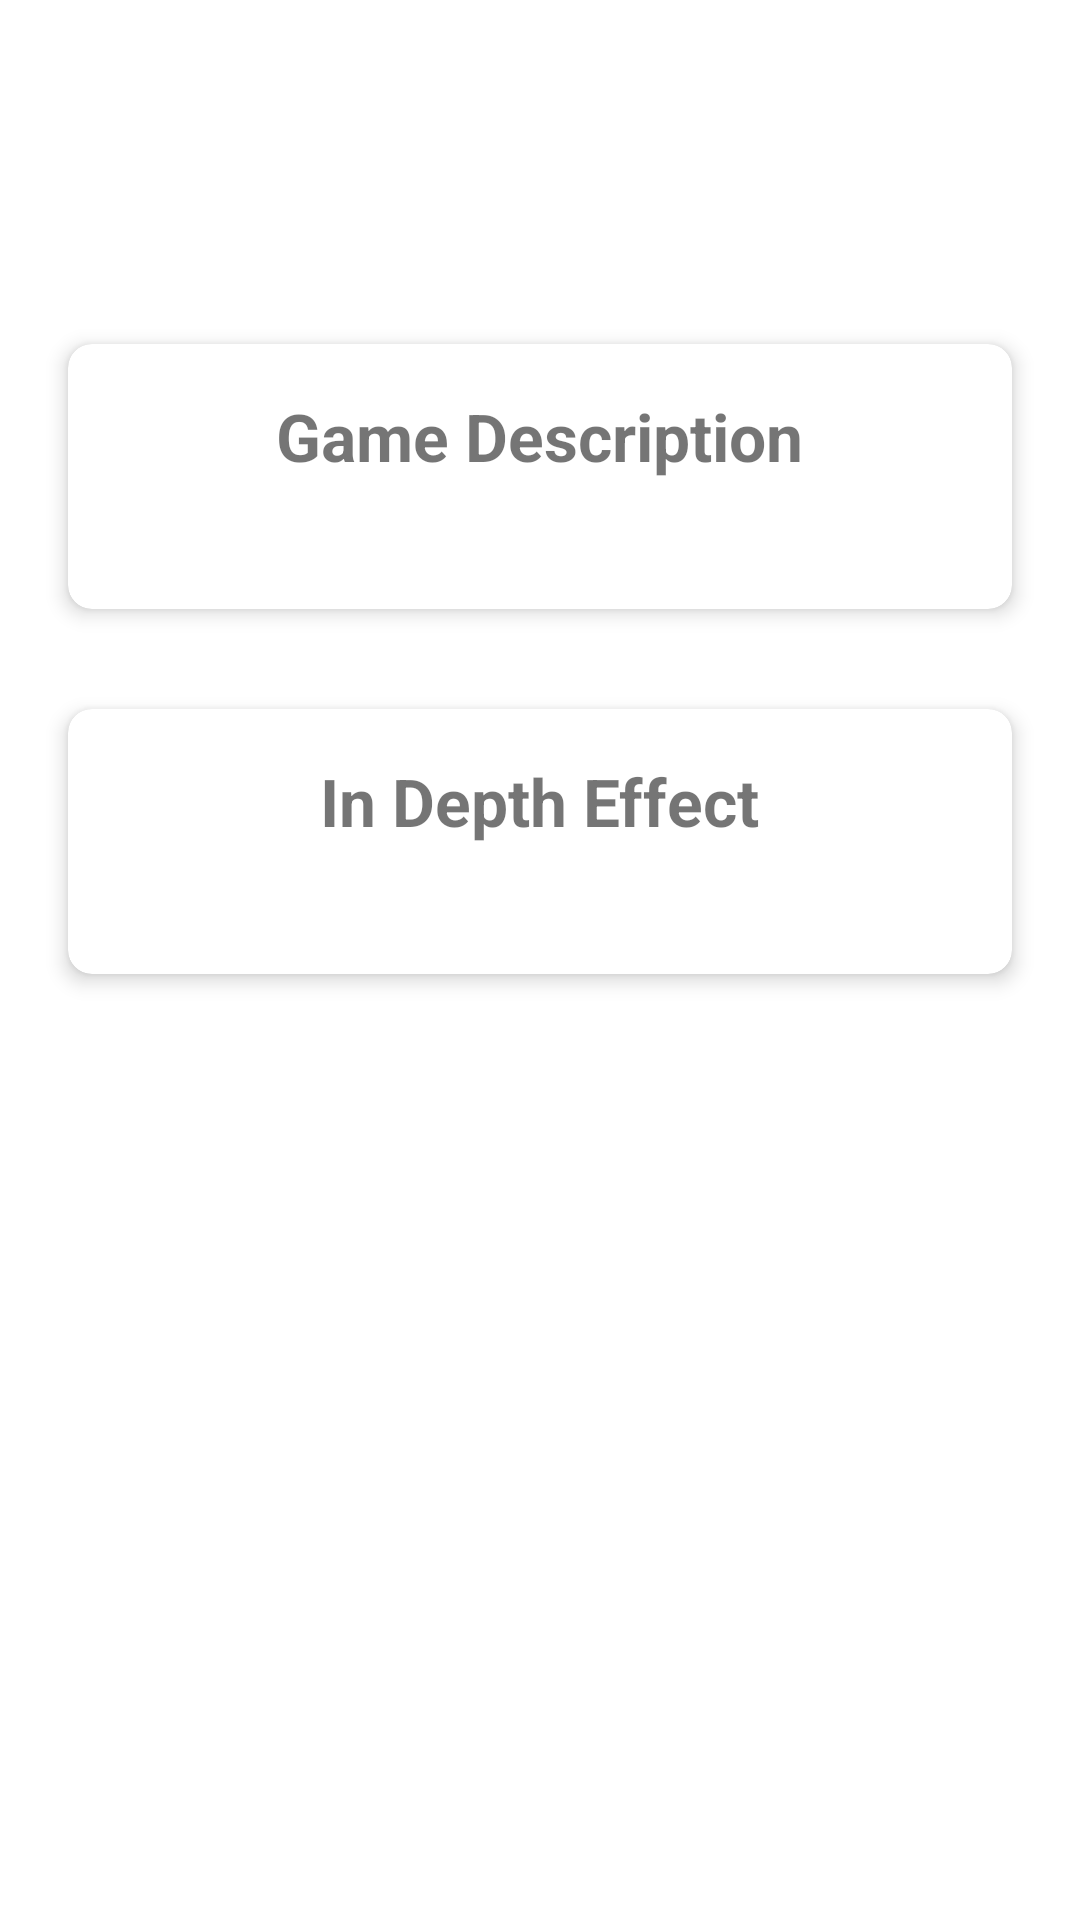

Android layout source for this screen:
<!-- AndroidManifest.xml: application theme Theme.FabPokedex -->
<!-- res/layout/bottom_sheet_ability.xml -->
<?xml version="1.0" encoding="utf-8"?>
<androidx.constraintlayout.widget.ConstraintLayout xmlns:android="http://schemas.android.com/apk/res/android"
    xmlns:app="http://schemas.android.com/apk/res-auto"
    xmlns:tools="http://schemas.android.com/tools"
    android:layout_width="match_parent"
    android:layout_height="match_parent"
    android:paddingBottom="16dp">

    <TextView
        android:id="@+id/abilityName"
        android:layout_width="0dp"
        android:layout_height="90dp"
        android:background="@drawable/pokemon_details_info_background"
        android:gravity="center"
        android:textColor="@color/white"
        android:textSize="48sp"
        app:layout_constraintEnd_toEndOf="parent"
        app:layout_constraintStart_toStartOf="parent"
        app:layout_constraintTop_toTopOf="parent"
        tools:text="Chlorophyll" />

    <androidx.cardview.widget.CardView
        android:id="@+id/game_description_card"
        android:layout_width="0dp"
        android:layout_height="wrap_content"
        android:layout_marginStart="16dp"
        android:layout_marginTop="16dp"
        android:layout_marginEnd="16dp"
        app:cardCornerRadius="8dp"
        app:cardElevation="4dp"
        app:cardUseCompatPadding="true"
        app:layout_constraintEnd_toEndOf="parent"
        app:layout_constraintStart_toStartOf="parent"
        app:layout_constraintTop_toBottomOf="@id/abilityName">

        <LinearLayout
            android:layout_width="match_parent"
            android:layout_height="wrap_content"
            android:layout_margin="16dp"
            android:baselineAligned="false"
            android:orientation="vertical">

            <TextView
                android:layout_width="wrap_content"
                android:layout_height="wrap_content"
                android:layout_gravity="center_horizontal"
                android:text="Game Description"
                android:textSize="22sp"
                android:textStyle="bold" />

            <TextView
                android:id="@+id/gameDescription"
                android:layout_width="wrap_content"
                android:layout_height="wrap_content"
                android:layout_gravity="center_horizontal"
                android:layout_marginTop="8dp"
                android:gravity="center" />

        </LinearLayout>

    </androidx.cardview.widget.CardView>

    <androidx.cardview.widget.CardView
        android:id="@+id/in_depth_effect_card"
        android:layout_width="0dp"
        android:layout_height="wrap_content"
        android:layout_marginStart="16dp"
        android:layout_marginTop="16dp"
        android:layout_marginEnd="16dp"
        app:cardCornerRadius="8dp"
        app:cardElevation="4dp"
        app:cardUseCompatPadding="true"
        app:layout_constraintEnd_toEndOf="parent"
        app:layout_constraintStart_toStartOf="parent"
        app:layout_constraintTop_toBottomOf="@id/game_description_card">

        <LinearLayout
            android:layout_width="match_parent"
            android:layout_height="wrap_content"
            android:layout_margin="16dp"
            android:baselineAligned="false"
            android:orientation="vertical">

            <TextView
                android:layout_width="wrap_content"
                android:layout_height="wrap_content"
                android:layout_gravity="center_horizontal"
                android:text="In Depth Effect"
                android:textSize="22sp"
                android:textStyle="bold" />

            <TextView
                android:id="@+id/inDepthEffect"
                android:layout_width="wrap_content"
                android:layout_height="wrap_content"
                android:layout_gravity="center_horizontal"
                android:layout_marginTop="8dp"
                android:gravity="center" />

        </LinearLayout>

    </androidx.cardview.widget.CardView>

</androidx.constraintlayout.widget.ConstraintLayout>
<!-- resources referenced by this layout -->
<resources>
  <color name="white">#FFFFFFFF</color>
  <!-- drawable pokemon_details_info_background (drawable) -->
  <?xml version="1.0" encoding="utf-8"?>
  <shape xmlns:android="http://schemas.android.com/apk/res/android" android:shape="rectangle">
      <solid
          android:color="@color/white"/>
  
      <corners
          android:topLeftRadius="36dp"
          android:topRightRadius="36dp"/>
  
  </shape>
  <style name="Theme.FabPokedex" parent="Theme.MaterialComponents.DayNight.NoActionBar">
          
          <item name="colorPrimary">@color/purple_500</item>
          <item name="colorPrimaryVariant">@color/purple_700</item>
          <item name="colorOnPrimary">@color/white</item>
          
          <item name="colorSecondary">@color/teal_200</item>
          <item name="colorSecondaryVariant">@color/teal_700</item>
          <item name="colorOnSecondary">@color/black</item>
          
          <item name="android:statusBarColor" tools:targetApi="l">?attr/colorPrimaryVariant</item>
          
          <item name="bottomSheetDialogTheme">@style/CustomBottomSheetDialogTheme</item>
      </style>
  <color name="purple_500">#FF6200EE</color>
  <color name="purple_700">#FF3700B3</color>
  <color name="teal_200">#FF03DAC5</color>
  <color name="teal_700">#FF018786</color>
  <color name="black">#FF000000</color>
  <style name="CustomBottomSheetDialogTheme" parent="Theme.Design.BottomSheetDialog">
          <item name="bottomSheetStyle">@style/RoundedModal</item>
      </style>
  <style name="RoundedModal" parent="Widget.Design.BottomSheet.Modal">
          <item name="android:background">@drawable/pokemon_details_info_background</item>
      </style>
</resources>
